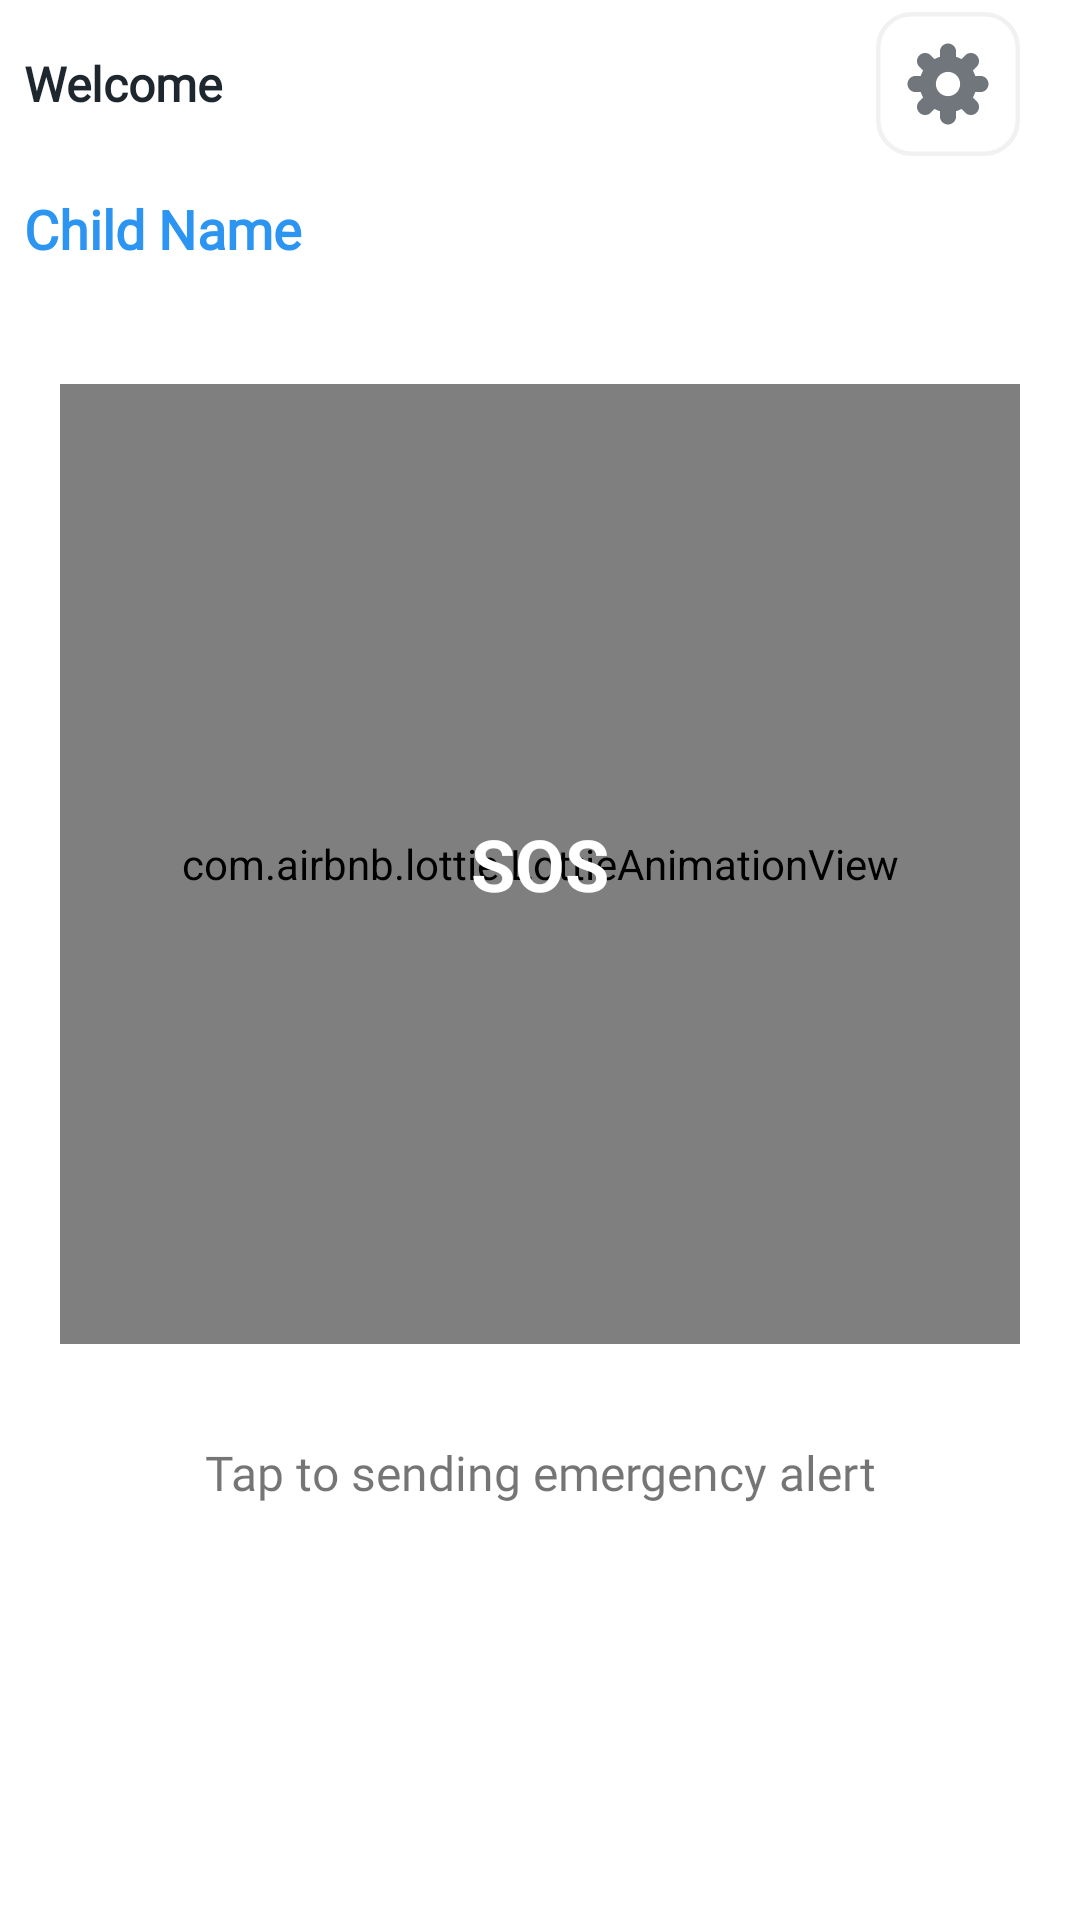

This screen was rendered from an Android layout file. Write that file and the resources it references.
<!-- AndroidManifest.xml: application theme Theme.ChildApp -->
<!-- res/layout/fragment_main.xml -->
<?xml version="1.0" encoding="utf-8"?>
<LinearLayout xmlns:android="http://schemas.android.com/apk/res/android"
    xmlns:app="http://schemas.android.com/apk/res-auto"
    xmlns:tools="http://schemas.android.com/tools"
    android:layout_width="match_parent"
    android:layout_height="match_parent"
    android:gravity="center_horizontal"
    android:orientation="vertical"
    tools:context=".ui.main.MainFragment">


    <RelativeLayout
        android:layout_width="match_parent"
        android:layout_height="wrap_content">


        <androidx.appcompat.widget.AppCompatTextView
            android:id="@+id/textView"
            android:layout_width="wrap_content"
            android:layout_height="56dp"
            android:layout_alignParentStart="true"
            android:layout_alignParentTop="true"
            android:layout_toStartOf="@+id/settings_child"
            android:fontFamily="@font/montserrat_alternates"
            android:gravity="center_vertical"
            android:padding="8dp"
            android:text="@string/hello_welcome"
            android:textColor="@color/colorBlack"
            android:textSize="16sp"
            android:textStyle="bold" />

        <androidx.appcompat.widget.AppCompatImageButton
            android:id="@+id/settings_child"
            android:layout_width="56dp"
            android:layout_height="56dp"
            android:layout_alignParentTop="true"
            android:layout_alignParentEnd="true"
            android:layout_marginEnd="16dp"
            android:background="?selectableItemBackground"
            android:padding="4dp"
            android:scaleType="centerCrop"
            android:src="@drawable/ic_settings" />
    </RelativeLayout>

    <androidx.appcompat.widget.AppCompatTextView
        android:id="@+id/child_name"
        android:layout_width="match_parent"
        android:layout_height="56dp"
        android:fontFamily="@font/montserrat_alternates"
        android:padding="8dp"
        android:text="Child Name"
        android:textColor="@color/colorLighterBlue"
        android:textSize="18sp"
        android:textStyle="bold" />

    <RelativeLayout
        android:layout_width="320dp"
        android:layout_height="320dp"
        android:layout_margin="16dp">

        <com.airbnb.lottie.LottieAnimationView
            android:id="@+id/sos_image_btn"
            android:scaleType="centerCrop"
            android:layout_width="match_parent"
            android:layout_height="match_parent"
            android:layout_centerInParent="true"
            app:lottie_autoPlay="false"
            app:lottie_loop="true"
            app:lottie_rawRes="@raw/sos_animation" />

        <com.google.android.material.textview.MaterialTextView
            android:layout_width="match_parent"
            android:layout_height="match_parent"
            android:layout_centerInParent="true"
            android:gravity="center"
            android:text="SOS"
            android:textColor="@color/colorWhite"
            android:textSize="24dp"
            android:textStyle="bold" />
    </RelativeLayout>


    <androidx.appcompat.widget.AppCompatTextView
        android:layout_width="match_parent"
        android:layout_height="wrap_content"
        android:layout_marginStart="8dp"
        android:layout_marginTop="16dp"
        android:layout_marginEnd="8dp"
        android:layout_marginBottom="8dp"
        android:fontFamily="@font/montserrat_alternates"
        android:gravity="center"
        android:text="@string/tap_to_sending_emergency_alert"
        android:textSize="16sp" />

</LinearLayout>
<!-- resources referenced by this layout -->
<resources>
  <color name="colorBlack">#1F272E</color>
  <color name="colorLighterBlue">#2C95F1</color>
  <color name="colorWhite">#FFF</color>
  <!-- drawable ic_settings: vector/xml drawable (drawable, 2022 chars, omitted) -->
  <string name="hello_welcome">Welcome</string>
  <string name="tap_to_sending_emergency_alert">Tap to sending emergency alert</string>
  <style name="Theme.ChildApp" parent="Theme.MaterialComponents.Light.NoActionBar">
          
          <item name="colorPrimary">@color/colorMainBlue</item>
          <item name="colorPrimaryVariant">@color/colorLighterBlue</item>
          <item name="colorOnPrimary">@color/colorWhite</item>
          
          <item name="colorSecondary">@color/colorMainBlue</item>
          <item name="colorSecondaryVariant">@color/colorLighterBlue</item>
          <item name="colorOnSecondary">@color/colorBlack</item>
          
          <item name="android:statusBarColor" tools:targetApi="l">@android:color/white</item>
          
      </style>
  <color name="colorMainBlue">#5CADF4</color>
</resources>
